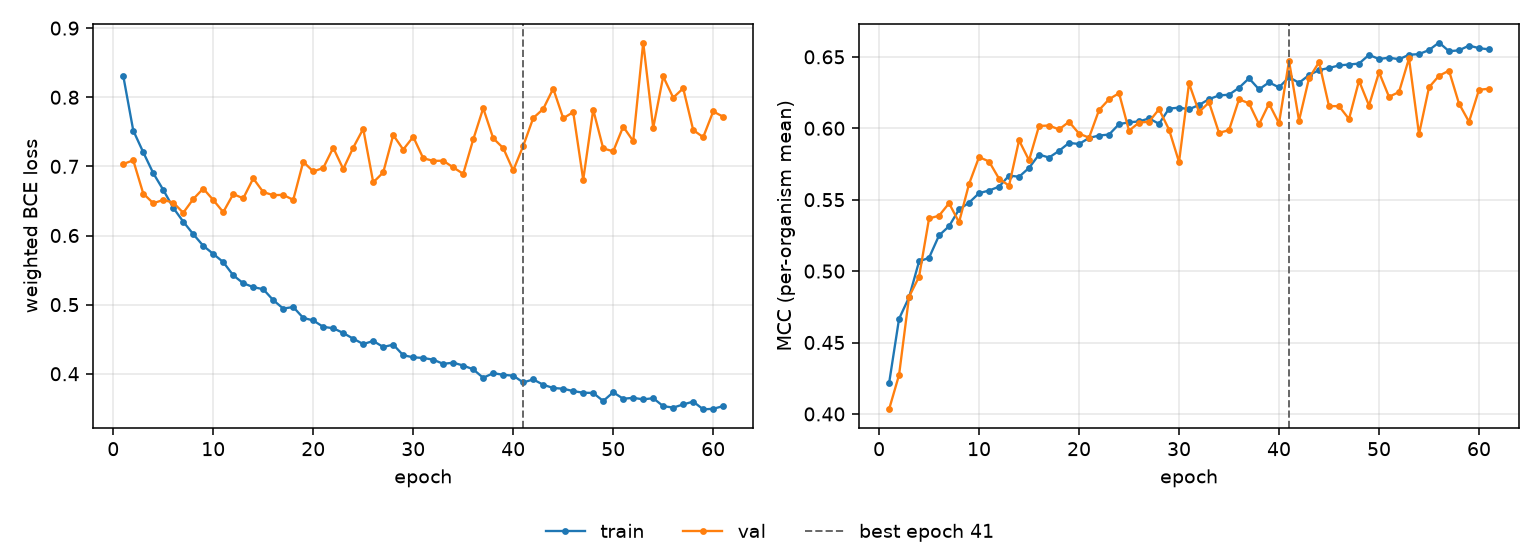

The table this chart was drawn from, first rows:
epoch, tr_loss, vl_loss, tr_mcc, vl_mcc, is_best
1, 0.8309, 0.7034, 0.4214, 0.4032, False
2, 0.7519, 0.7088, 0.4666, 0.4273, False
3, 0.7204, 0.6607, 0.4817, 0.4821, False
4, 0.6901, 0.6467, 0.5068, 0.496, False
5, 0.6661, 0.6514, 0.5093, 0.5368, False
6, 0.64, 0.6477, 0.525, 0.5388, False
7, 0.62, 0.6328, 0.5314, 0.5475, False
8, 0.6019, 0.6527, 0.5432, 0.5342, False
9, 0.5851, 0.6679, 0.5479, 0.561, False
10, 0.5734, 0.6514, 0.5546, 0.5798, False
11, 0.5615, 0.6338, 0.5564, 0.5767, False
12, 0.5424, 0.6599, 0.5591, 0.5647, False
13, 0.5309, 0.6538, 0.5669, 0.5598, False
14, 0.5254, 0.6826, 0.566, 0.5915, False
15, 0.5223, 0.6628, 0.5722, 0.5776, False
16, 0.5065, 0.6583, 0.5816, 0.6016, False
17, 0.4943, 0.6588, 0.5795, 0.6019, False
18, 0.4965, 0.6515, 0.5842, 0.5992, False
19, 0.4808, 0.7067, 0.5897, 0.6045, False
20, 0.4772, 0.6926, 0.589, 0.5963, False
21, 0.4678, 0.6977, 0.5932, 0.5934, False
22, 0.4659, 0.7269, 0.5949, 0.6127, False
23, 0.4589, 0.6962, 0.5956, 0.6203, False
24, 0.4507, 0.7271, 0.6029, 0.6246, False
25, 0.443, 0.7543, 0.6042, 0.5983, False
26, 0.4474, 0.6768, 0.6048, 0.604, False
27, 0.4387, 0.6913, 0.6069, 0.6045, False
28, 0.4421, 0.7453, 0.6031, 0.6133, False
29, 0.4268, 0.7243, 0.6138, 0.599, False
30, 0.4238, 0.7427, 0.6144, 0.5764, False
31, 0.4229, 0.7117, 0.6133, 0.6315, False
32, 0.4203, 0.708, 0.6163, 0.6114, False
33, 0.4143, 0.7081, 0.6204, 0.6181, False
34, 0.416, 0.6985, 0.623, 0.5968, False
35, 0.4119, 0.6892, 0.6235, 0.5987, False
36, 0.4064, 0.7389, 0.6283, 0.6203, False
37, 0.3941, 0.7842, 0.635, 0.6174, False
38, 0.4009, 0.7406, 0.6272, 0.6027, False
39, 0.3985, 0.7265, 0.6321, 0.6172, False
40, 0.3972, 0.6941, 0.6286, 0.6034, False
41, 0.3874, 0.7296, 0.6357, 0.6472, True
42, 0.3918, 0.7699, 0.6318, 0.6053, False
43, 0.3841, 0.783, 0.6372, 0.635, False
44, 0.3794, 0.8126, 0.6407, 0.6463, False
45, 0.3783, 0.7696, 0.6422, 0.6155, False
46, 0.3749, 0.7784, 0.644, 0.6155, False
47, 0.3726, 0.6805, 0.6446, 0.6064, False
48, 0.3722, 0.7819, 0.6453, 0.6332, False
49, 0.3606, 0.726, 0.6514, 0.6159, False
50, 0.3732, 0.7217, 0.6485, 0.6392, False
51, 0.3638, 0.7575, 0.6494, 0.622, False
52, 0.3652, 0.7365, 0.6483, 0.6254, False
53, 0.3629, 0.8791, 0.6514, 0.6489, False
54, 0.3647, 0.7557, 0.6519, 0.5958, False
55, 0.3532, 0.83, 0.6547, 0.6287, False
56, 0.3511, 0.7994, 0.66, 0.6367, False
57, 0.3556, 0.8129, 0.6539, 0.6403, False
58, 0.3597, 0.7525, 0.6545, 0.6172, False
59, 0.3485, 0.7422, 0.6579, 0.6045, False
60, 0.3493, 0.7795, 0.6561, 0.6269, False
... 1 more rows
